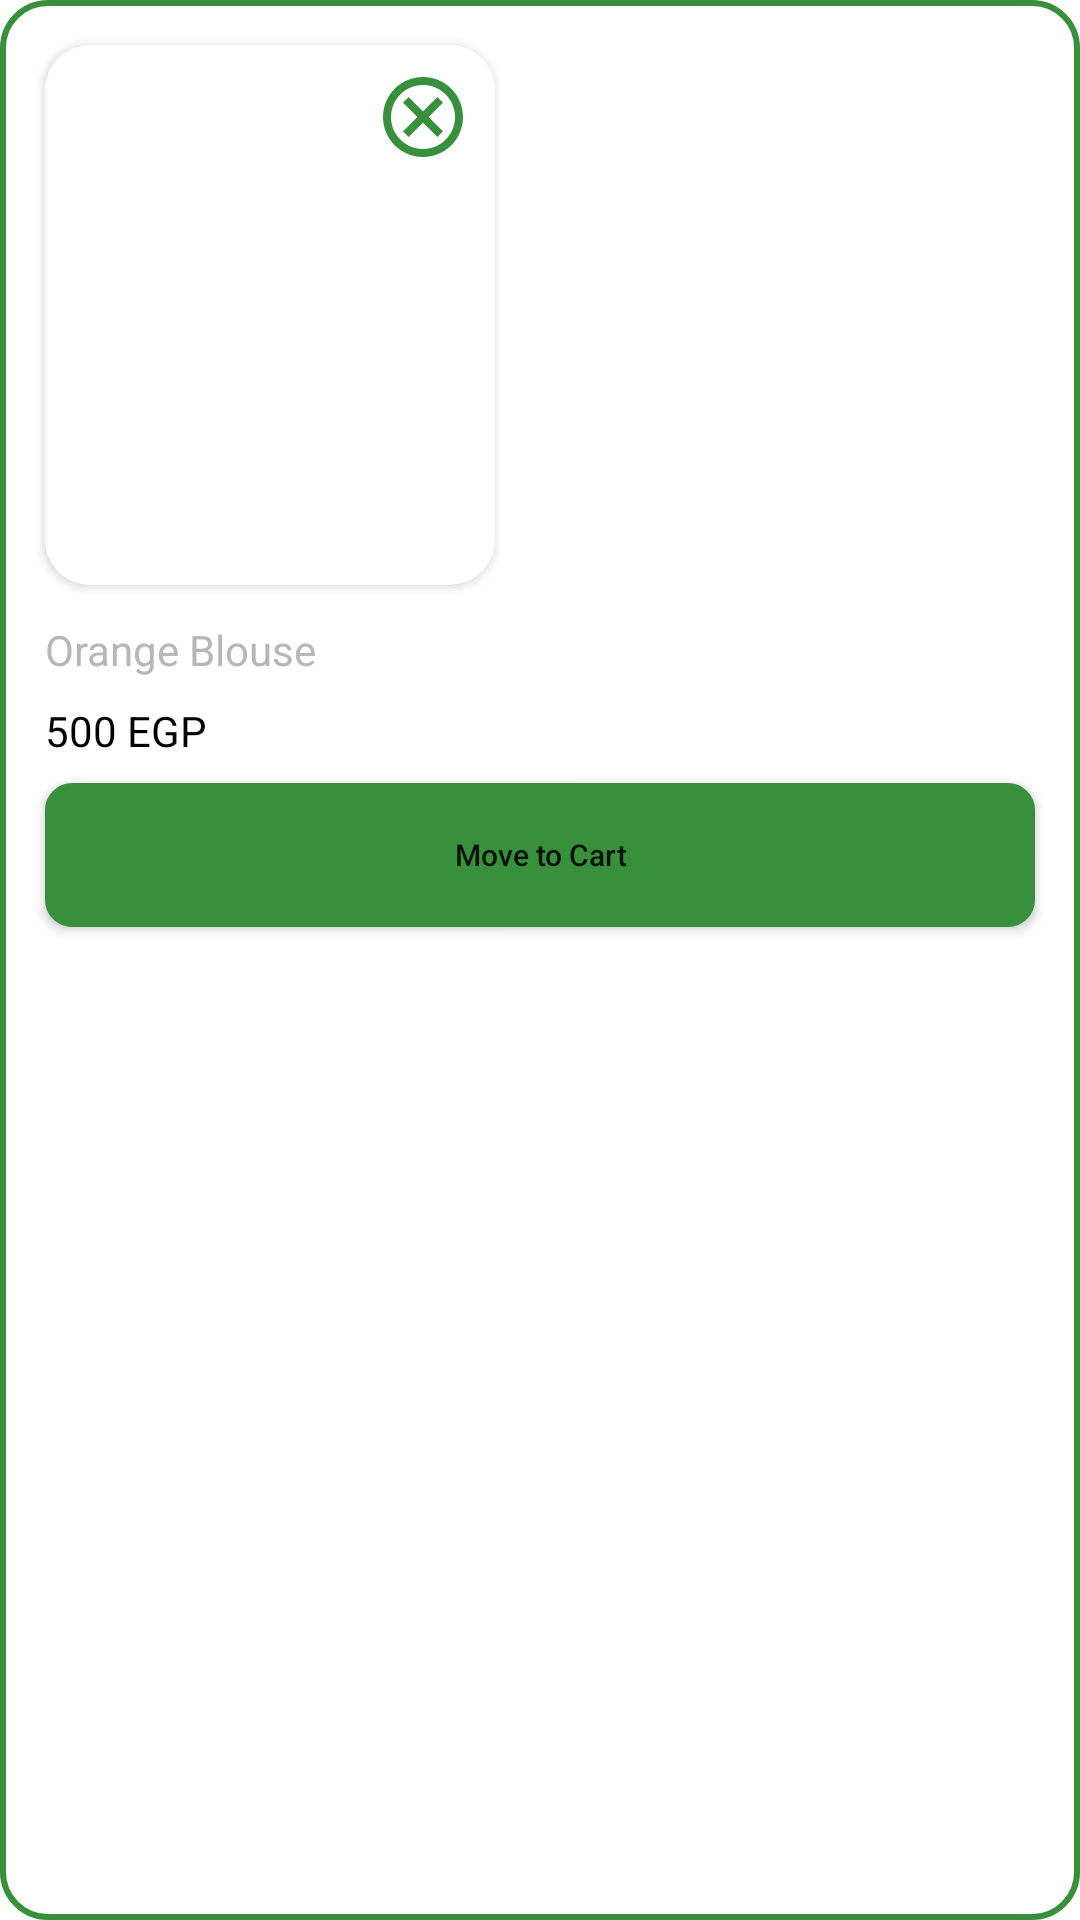

Here is an Android app screen rendered from its layout file. Give the layout XML and the strings, colors and styles it references.
<!-- AndroidManifest.xml: application theme Theme.ShoopingUser -->
<!-- res/layout/favorite_item.xml -->
<?xml version="1.0" encoding="utf-8"?>
<LinearLayout xmlns:android="http://schemas.android.com/apk/res/android"
    xmlns:app="http://schemas.android.com/apk/res-auto"
    android:layout_width="wrap_content"
    android:layout_height="wrap_content"
    android:layout_margin="16dp"
    android:background="@drawable/cardoutline"
    android:orientation="vertical">

    <FrameLayout
        android:layout_width="wrap_content"
        android:layout_height="wrap_content">

        <FrameLayout
            android:layout_width="match_parent"
            android:layout_height="match_parent">

            <androidx.cardview.widget.CardView

                android:layout_width="wrap_content"
                android:layout_height="wrap_content"
                android:layout_margin="8dp"
                android:foregroundGravity="bottom"
                app:cardCornerRadius="15dp">

                <ImageView
                    android:id="@+id/favoriteImg"
                    android:layout_width="150dp"
                    android:layout_height="180dp"
                    android:scaleType="fitXY" />
            </androidx.cardview.widget.CardView>
        </FrameLayout>

        <ImageView
            android:id="@+id/favoriteRemove"
            android:layout_width="32dp"
            android:layout_height="32dp"
            android:layout_gravity="right"
            android:layout_margin="16dp"
            android:foregroundGravity="top"
            app:srcCompat="@drawable/ic_outline_cancel_24" />

    </FrameLayout>

    <TextView
        android:id="@+id/favoriteTitle"
        android:layout_width="wrap_content"
        android:layout_height="wrap_content"
        android:layout_marginLeft="8dp"
        android:layout_marginTop="4dp"
        android:layout_marginBottom="4dp"
        android:text="Orange Blouse"
        android:textColor="@color/gray" />

    <TextView
        android:id="@+id/favoritePrice"
        android:layout_width="wrap_content"
        android:layout_height="wrap_content"
        android:layout_marginLeft="8dp"
        android:layout_marginTop="4dp"
        android:text="500 EGP"
        android:textColor="@color/black" />

    <Button
        android:id="@+id/addCartFav"
        android:layout_width="match_parent"
        android:layout_height="wrap_content"
        android:layout_margin="8dp"
        android:background="@drawable/bttuon"
        android:text="Move to Cart"
        android:textAllCaps="false"
        android:textSize="10sp" />

</LinearLayout>
<!-- resources referenced by this layout -->
<resources>
  <color name="black">#FF000000</color>
  <color name="gray">#B7B7B7</color>
  <!-- drawable bttuon (drawable) -->
  <?xml version="1.0" encoding="utf-8"?>
  <shape xmlns:android="http://schemas.android.com/apk/res/android" android:shape="rectangle">
     <solid
         android:color="@color/greenPrimary"
         />
      <padding android:left="7dp"
          android:top="7dp"
          android:right="7dp"
          android:bottom="7dp" />
      <stroke
          android:width="2dip"
          android:color="@color/greenPrimary" />
      <corners android:radius= "8dp" />
  </shape>
  <!-- drawable cardoutline (drawable-v24) -->
  <?xml version="1.0" encoding="utf-8"?>
  <shape xmlns:android="http://schemas.android.com/apk/res/android" android:shape="rectangle">
     <solid
         />
      <padding android:left="7dp"
          android:top="7dp"
          android:right="7dp"
          android:bottom="7dp" />
      <stroke
          android:width="2dip"
          android:color="@color/greenPrimary" />
      <corners android:radius= "15dp" />
  </shape>
  <!-- drawable ic_outline_cancel_24 (drawable) -->
  <vector xmlns:android="http://schemas.android.com/apk/res/android"
      android:width="24dp"
      android:height="24dp"
      android:viewportWidth="24"
      android:viewportHeight="24"
     >
    <path
        android:fillColor="@color/greenPrimary"
        android:pathData="M12,2C6.47,2 2,6.47 2,12s4.47,10 10,10 10,-4.47 10,-10S17.53,2 12,2zM12,20c-4.41,0 -8,-3.59 -8,-8s3.59,-8 8,-8 8,3.59 8,8 -3.59,8 -8,8zM15.59,7L12,10.59 8.41,7 7,8.41 10.59,12 7,15.59 8.41,17 12,13.41 15.59,17 17,15.59 13.41,12 17,8.41z"/>
  </vector>
  <style name="Theme.ShoopingUser" parent="Theme.MaterialComponents.DayNight.NoActionBar">
          
          <item name="colorPrimary">@color/greenPrimary</item>
          <item name="colorPrimaryVariant">@color/secondary</item>
          <item name="colorOnPrimary">@color/white</item>
          
          <item name="colorSecondary">@color/black</item>
          <item name="colorSecondaryVariant">@color/gray</item>
          <item name="colorOnSecondary">@color/white</item>
          
          
          <item name="android:windowDrawsSystemBarBackgrounds">true</item>
          <item name="android:statusBarColor">@color/greenPrimary</item>
  
  
      </style>
  <color name="greenPrimary">#388F3C</color>
  <color name="secondary">#f1e3c5</color>
  <color name="white">#FFFFFFFF</color>
      #388F3C
  
      //my colors
</resources>
